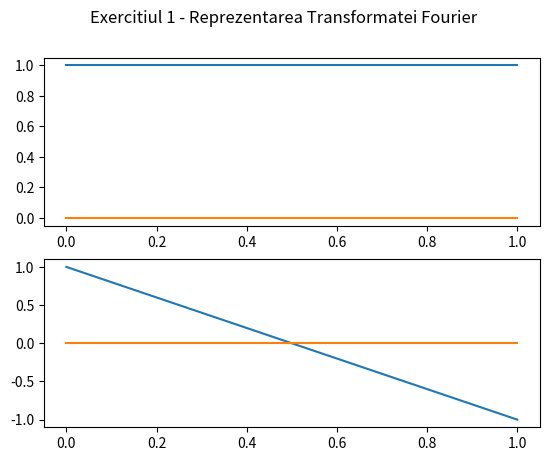

Recreate this plot in Python.
import numpy as np
import matplotlib as mlp
import matplotlib.pyplot as plt
import scipy as sp
import math

def getFourierMatrix(order=8):
    result = []
    for i in range(0, order):
        t = np.array([])
        for j in range(0, order):
            t = np.append(t, math.e**(-2j*np.pi*i*j/order))
        print(t)
        result.append(t.copy())
    return np.array(result)


order = 2 
matrix = getFourierMatrix(order)

fig, axs = plt.subplots(order)
fig.suptitle("Exercitiul 1 - Reprezentarea Transformatei Fourier")
for i,x in enumerate(matrix):
    real_x = np.array([y.real for y in x])
    imaginary_x = np.array([y.imag for y in x])
    axs[i].plot(real_x)
    axs[i].plot(imaginary_x)

plt.savefig("3_1.pdf")
plt.show()

matrix_2 = 1/order * np.conjugate(np.transpose(matrix))
result = matrix_2@matrix
print(np.allclose(result, np.eye(order)))





